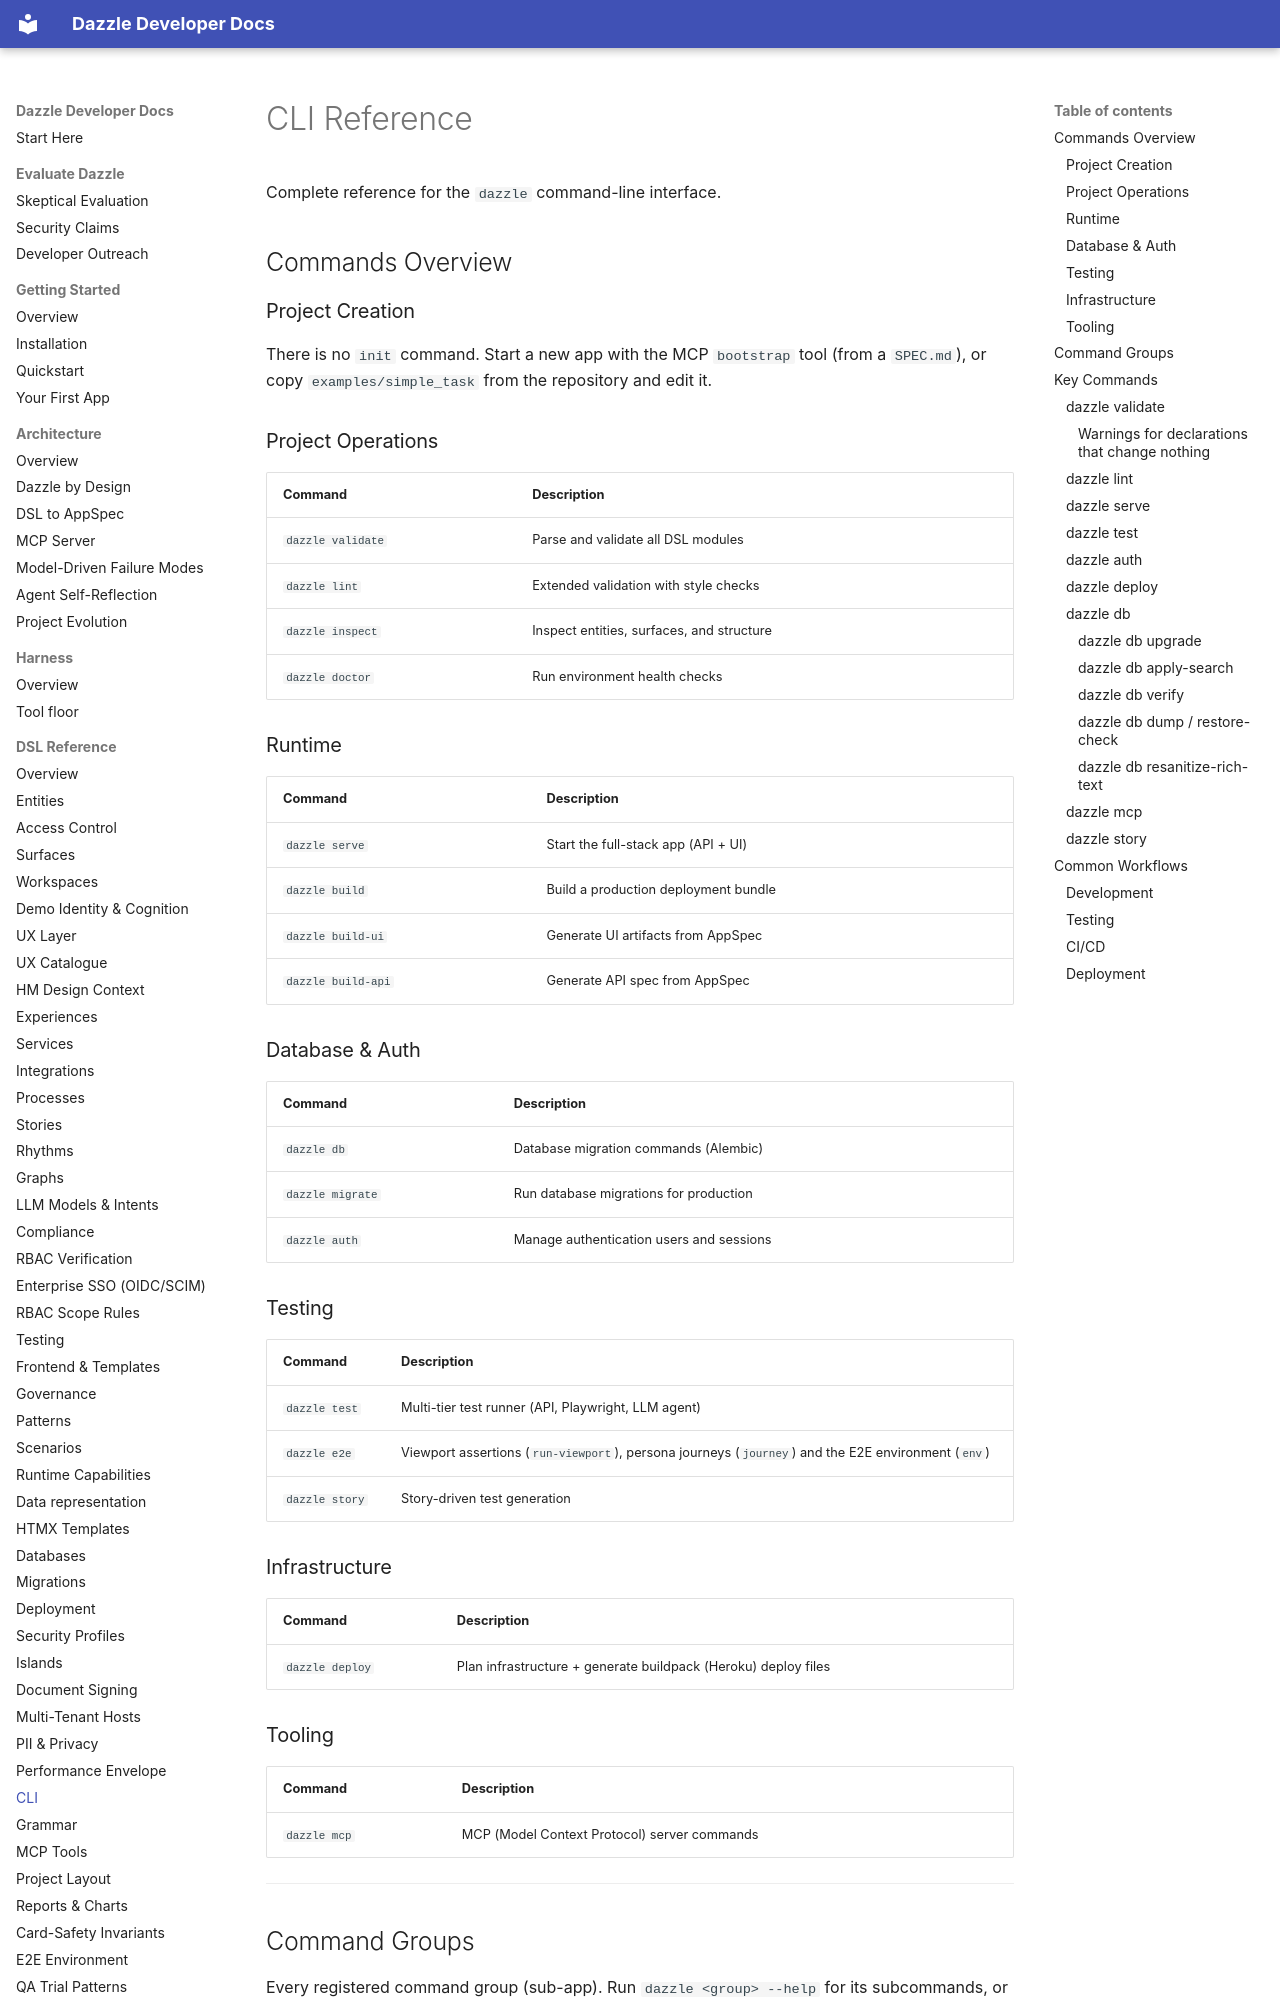

repository: manwithacat/dazzle · page: reference/cli/index.html · generator: mkdocs

# CLI Reference

Complete reference for the `dazzle` command-line interface.

## Commands Overview

### Project Creation

There is no `init` command. Start a new app with the MCP `bootstrap` tool (from a
`SPEC.md`), or copy `examples/simple_task` from the repository and edit it.

### Project Operations

| Command | Description |
|---------|-------------|
| `dazzle validate` | Parse and validate all DSL modules |
| `dazzle lint` | Extended validation with style checks |
| `dazzle inspect` | Inspect entities, surfaces, and structure |
| `dazzle doctor` | Run environment health checks |

### Runtime

| Command | Description |
|---------|-------------|
| `dazzle serve` | Start the full-stack app (API + UI) |
| `dazzle build` | Build a production deployment bundle |
| `dazzle build-ui` | Generate UI artifacts from AppSpec |
| `dazzle build-api` | Generate API spec from AppSpec |

### Database & Auth

| Command | Description |
|---------|-------------|
| `dazzle db` | Database migration commands (Alembic) |
| `dazzle migrate` | Run database migrations for production |
| `dazzle auth` | Manage authentication users and sessions |

### Testing

| Command | Description |
|---------|-------------|
| `dazzle test` | Multi-tier test runner (API, Playwright, LLM agent) |
| `dazzle e2e` | Viewport assertions (`run-viewport`), persona journeys (`journey`) and the E2E environment (`env`) |
| `dazzle story` | Story-driven test generation |

### Infrastructure

| Command | Description |
|---------|-------------|
| `dazzle deploy` | Plan infrastructure + generate buildpack (Heroku) deploy files |

### Tooling

| Command | Description |
|---------|-------------|
| `dazzle mcp` | MCP (Model Context Protocol) server commands |

---
